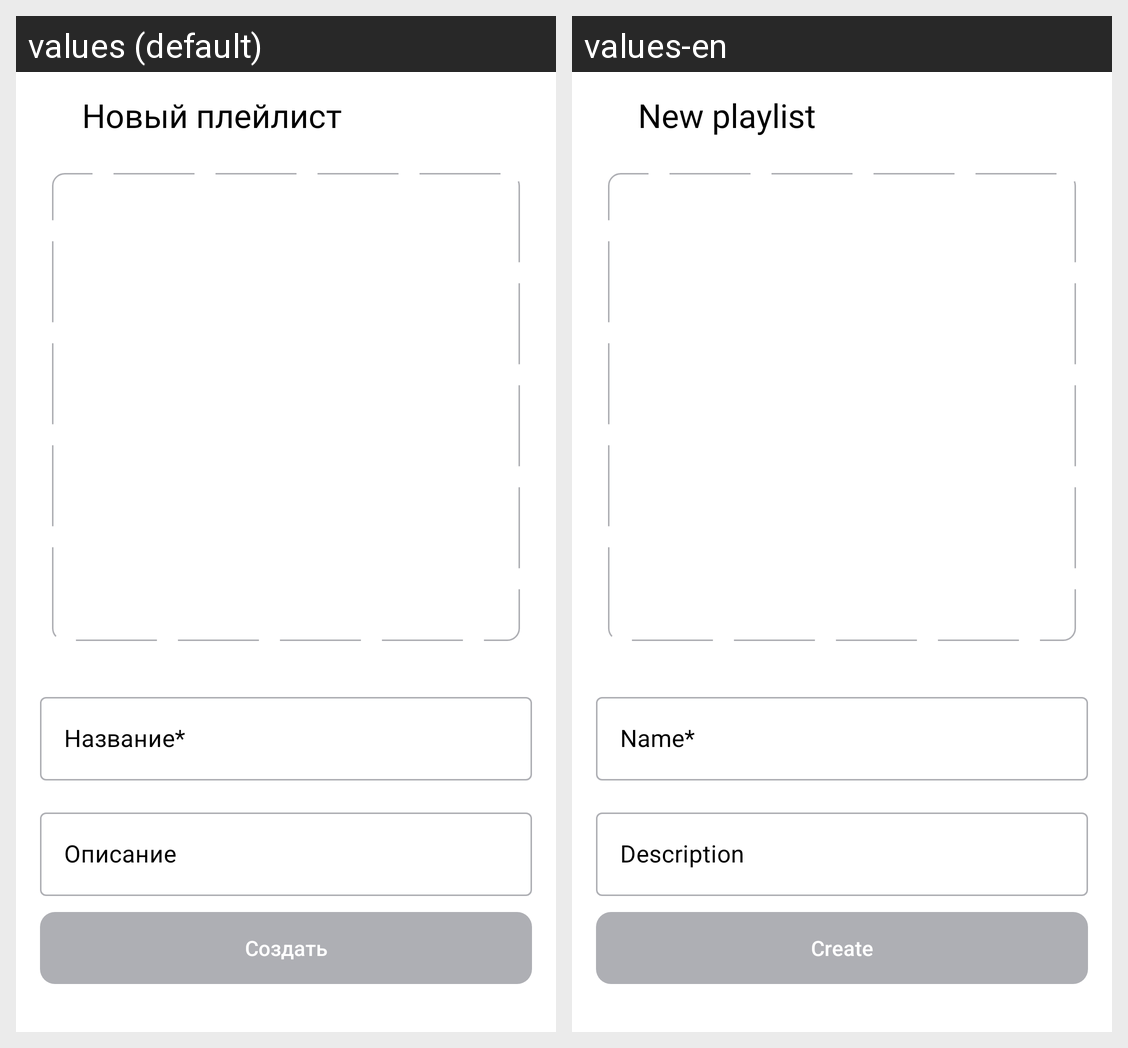

The Android screen above is rendered under two locales of the same app. Produce the string resources it draws, with the default and per-locale values.
Android screen res/layout/fragment_playlist_creation.xml rendered under 2 locales, left to right: values (default), values-en. Device: Nexus 5 (rendered at 1080×1920; each locale shown at half size, 540×960, under a caption strip naming it); theme Theme.PlaylistMaker.
Strings drawn on this screen, with the default value and each locale's value (text and hints the layout hard-codes, and strings that could not be matched under every locale, appear in the picture but are not listed):

new_playlist
  values: Новый плейлист
  values-en: New playlist

playlist_name_edit
  values: Название*
  values-en: Name*

playlist_description
  values: Описание
  values-en: Description

create
  values: Создать
  values-en: Create
